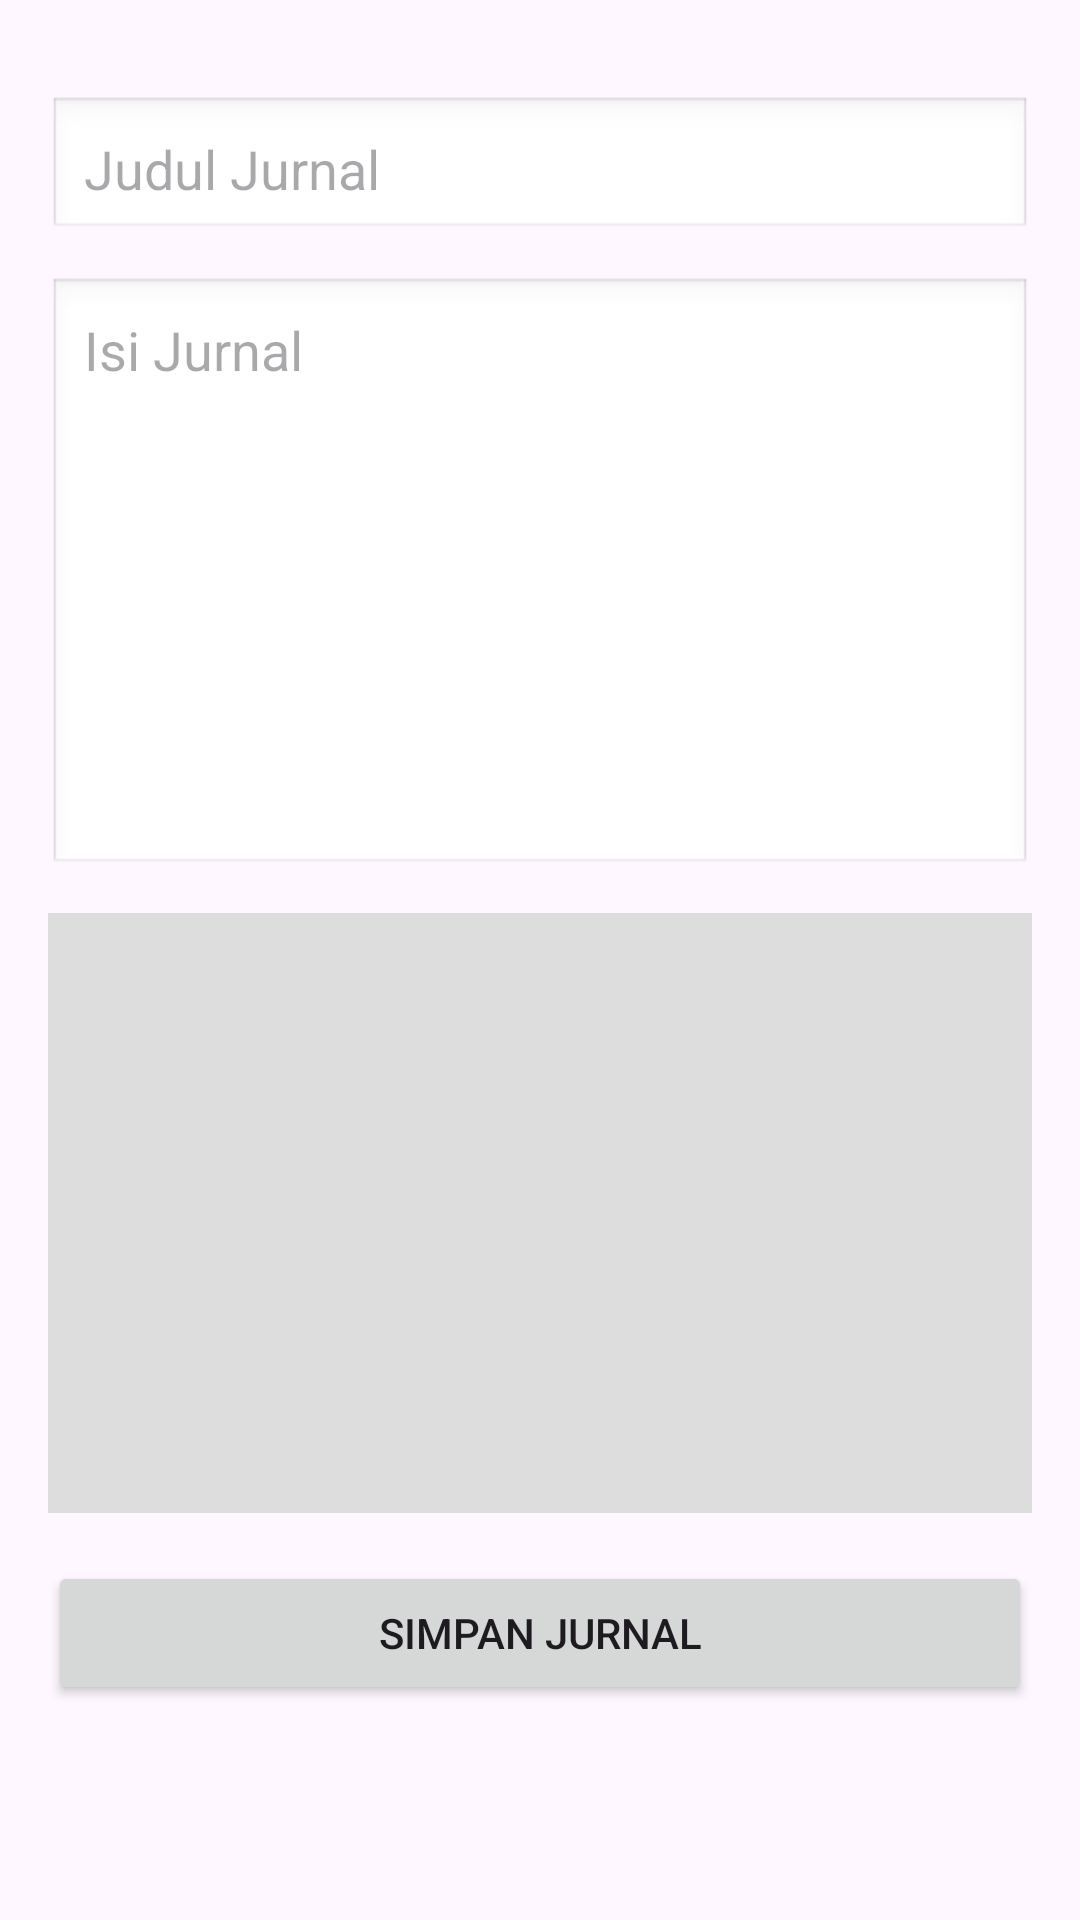

Write the Android layout XML for this screen, with the resource values it uses.
<!-- AndroidManifest.xml: application theme Theme.Projectakhir -->
<!-- res/layout/activity_insert_journal.xml -->
<?xml version="1.0" encoding="utf-8"?>
<ScrollView xmlns:android="http://schemas.android.com/apk/res/android"
    android:layout_width="match_parent"
    android:layout_height="match_parent">

    <LinearLayout
        android:layout_width="match_parent"
        android:layout_height="wrap_content"
        android:orientation="vertical"
        android:padding="16dp">

        <ImageView
            android:id="@+id/btn_back"
            android:layout_width="wrap_content"
            android:layout_height="wrap_content"
            android:src="@drawable/ic_back"
            android:contentDescription="Back"
            android:layout_marginBottom="16dp" />

        <EditText
            android:id="@+id/et_title"
            android:layout_width="match_parent"
            android:layout_height="wrap_content"
            android:hint="Judul Jurnal"
            android:padding="12dp"
            android:background="@android:drawable/edit_text"
            android:layout_marginBottom="12dp" />

        <EditText
            android:id="@+id/et_content"
            android:layout_width="match_parent"
            android:layout_height="200dp"
            android:hint="Isi Jurnal"
            android:padding="12dp"
            android:background="@android:drawable/edit_text"
            android:gravity="top"
            android:inputType="textMultiLine"
            android:layout_marginBottom="12dp" />

        <ImageView
            android:id="@+id/img_preview"
            android:layout_width="match_parent"
            android:layout_height="200dp"
            android:scaleType="centerCrop"
            android:background="#ddd"
            android:src="@drawable/ic_add_image"
            android:layout_marginBottom="16dp"
            android:contentDescription="Gambar Jurnal" />

        <Button
            android:id="@+id/btn_save"
            android:layout_width="match_parent"
            android:layout_height="wrap_content"
            android:text="Simpan Jurnal" />

    </LinearLayout>
</ScrollView>
<!-- resources referenced by this layout -->
<resources>
  <style name="Theme.Projectakhir" parent="Base.Theme.Projectakhir" />
  <style name="Base.Theme.Projectakhir" parent="Theme.Material3.DayNight.NoActionBar">
          
          
      </style>
</resources>
